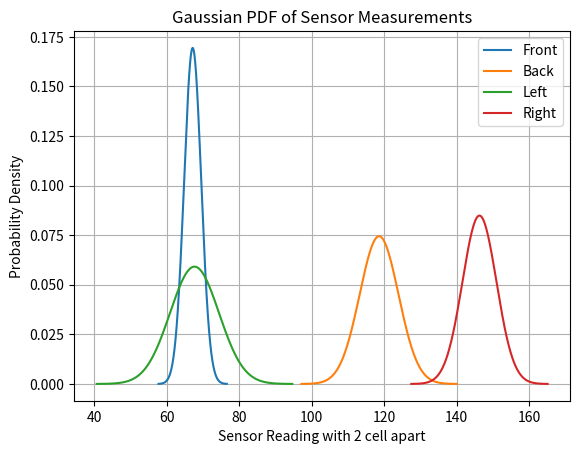

The matplotlib source for this figure:
import numpy as np
import matplotlib.pyplot as plt

# Tarkim turi duomenis


mean_right = 146.2547593027734
std_right = 4.700464785129498

mean_left = 67.63946300532409
std_left = 6.745633878497483

mean_front = 67.1338494743455 
std_front = 2.355019395182425

mean_back = 118.56428996878635
std_back = 5.3567224676935306

# Susidaryti x ašį aplink mean ±4*std
x_front = np.linspace(mean_front - 4*std_front, mean_front + 4*std_front, 1000)
x_back = np.linspace(mean_back - 4*std_back, mean_back + 4*std_back, 1000)
x_left = np.linspace(mean_left - 4*std_left, mean_left + 4*std_left, 1000)
x_right = np.linspace(mean_right - 4*std_right, mean_right + 4*std_right, 1000)

# Gaussian PDF formulė be scipy
def gaussian_pdf(x, mu, sigma):
    return (1 / (np.sqrt(2 * np.pi * sigma**2))) * np.exp(-((x - mu)**2) / (2 * sigma**2))

# Apskaičiuojam PDF kiekvienai pusei
pdf_front = gaussian_pdf(x_front, mean_front, std_front)
pdf_back = gaussian_pdf(x_back, mean_back, std_back)
pdf_left = gaussian_pdf(x_left, mean_left, std_left)
pdf_right = gaussian_pdf(x_right, mean_right, std_right)

# Grafikas
plt.plot(x_front, pdf_front, label='Front')
plt.plot(x_back, pdf_back, label='Back')
plt.plot(x_left, pdf_left, label='Left')
plt.plot(x_right, pdf_right, label='Right')
plt.xlabel('Sensor Reading with 2 cell apart')
plt.ylabel('Probability Density')
plt.title('Gaussian PDF of Sensor Measurements')
plt.legend()
plt.grid(True)
plt.show()
